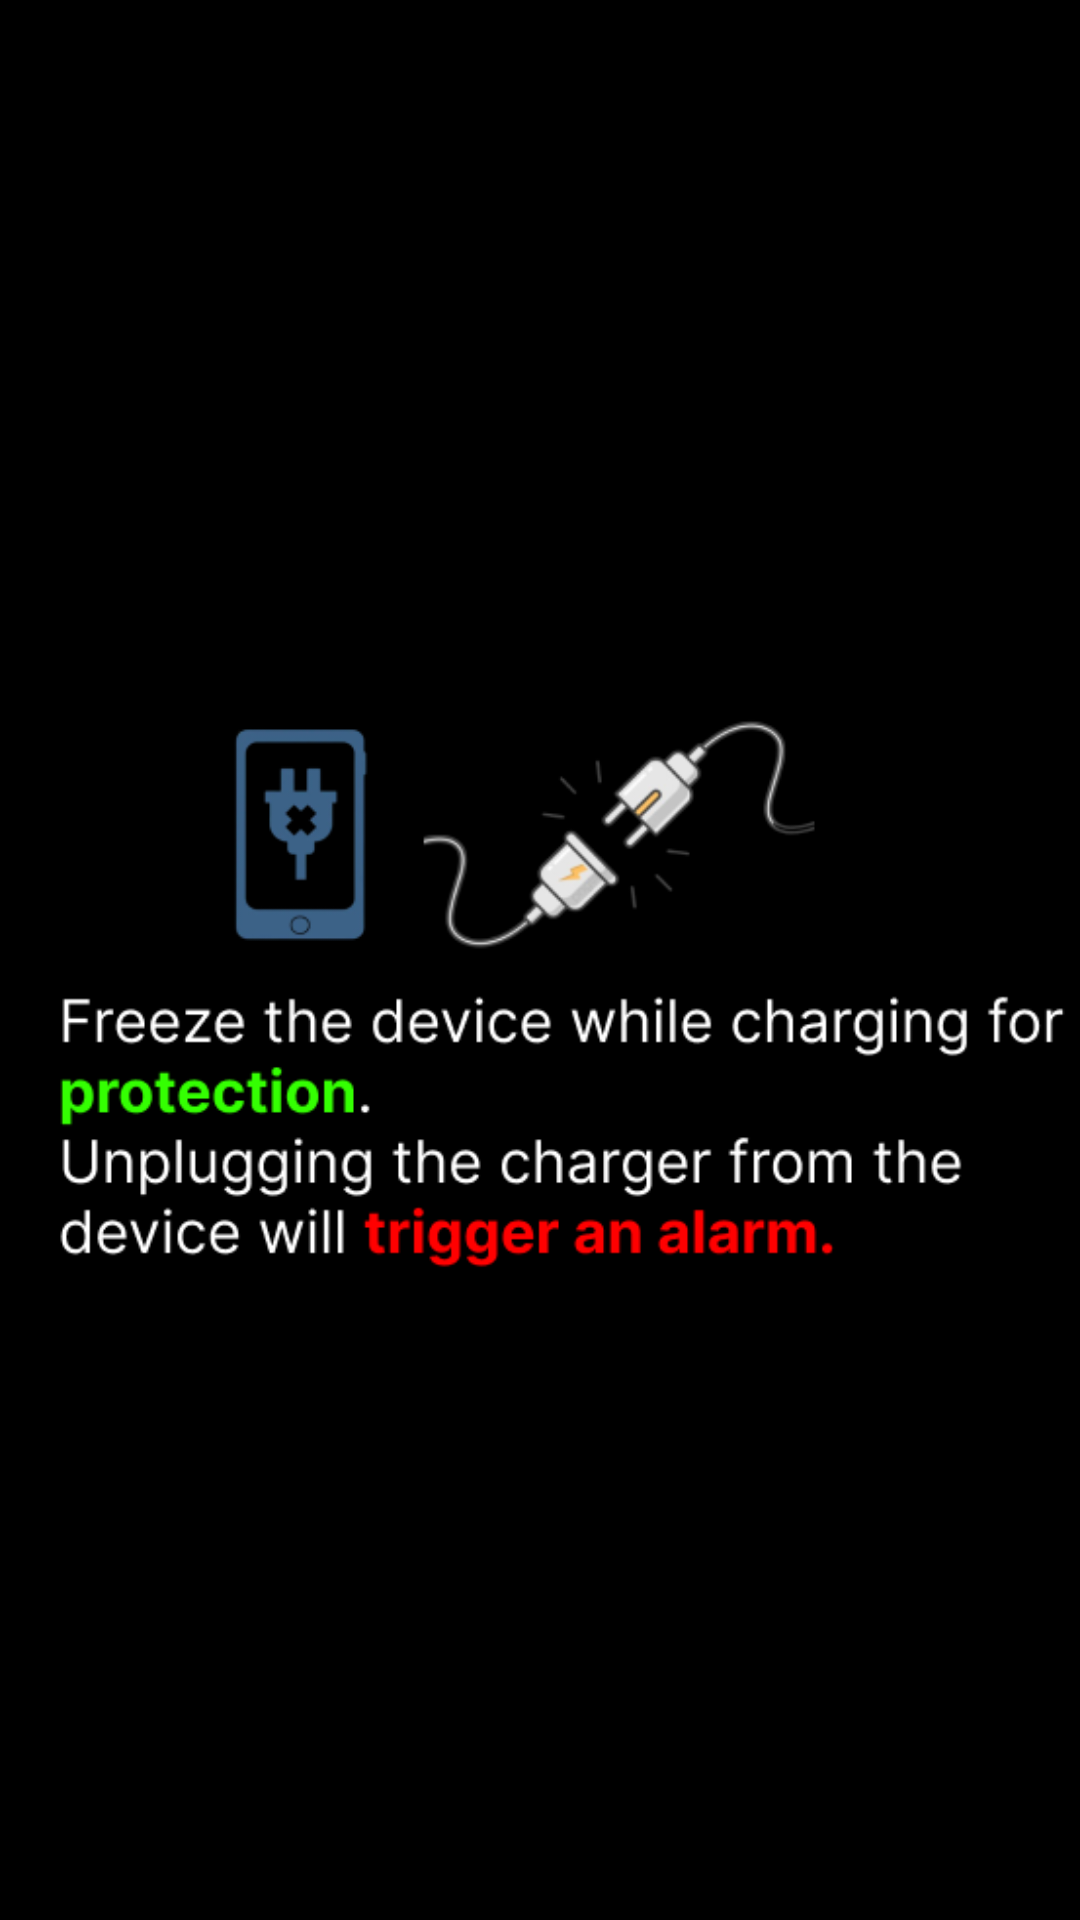

Here is an Android app screen rendered from its layout file. Give the layout XML and the strings, colors and styles it references.
<!-- AndroidManifest.xml: application theme Theme.AntiTheft -->
<!-- res/layout/activity_power.xml -->
<?xml version="1.0" encoding="utf-8"?>
<LinearLayout xmlns:android="http://schemas.android.com/apk/res/android"
    xmlns:app="http://schemas.android.com/apk/res-auto"
    xmlns:tools="http://schemas.android.com/tools"
    android:id="@+id/main"
    android:layout_width="match_parent"
    android:layout_height="match_parent"
    tools:context=".ui.power.ActivityPower"
    android:orientation="vertical"
    >

    <ImageView
        android:id="@+id/ivPower"
        android:layout_width="wrap_content"
        android:layout_height="match_parent"
        android:src="@drawable/power"
        android:background="@color/black"
        android:visibility="visible"
        >
    </ImageView>

    <com.example.antitheft.utils.CustomPinView
        android:id="@+id/pinView"
        android:layout_width="match_parent"
        android:layout_height="match_parent"
        android:visibility="visible"
        >
    </com.example.antitheft.utils.CustomPinView>


</LinearLayout>
<!-- resources referenced by this layout -->
<resources>
  <color name="black">#FF000000</color>
  <!-- drawable power: png bitmap (drawable, 32627 bytes) -->
</resources>
